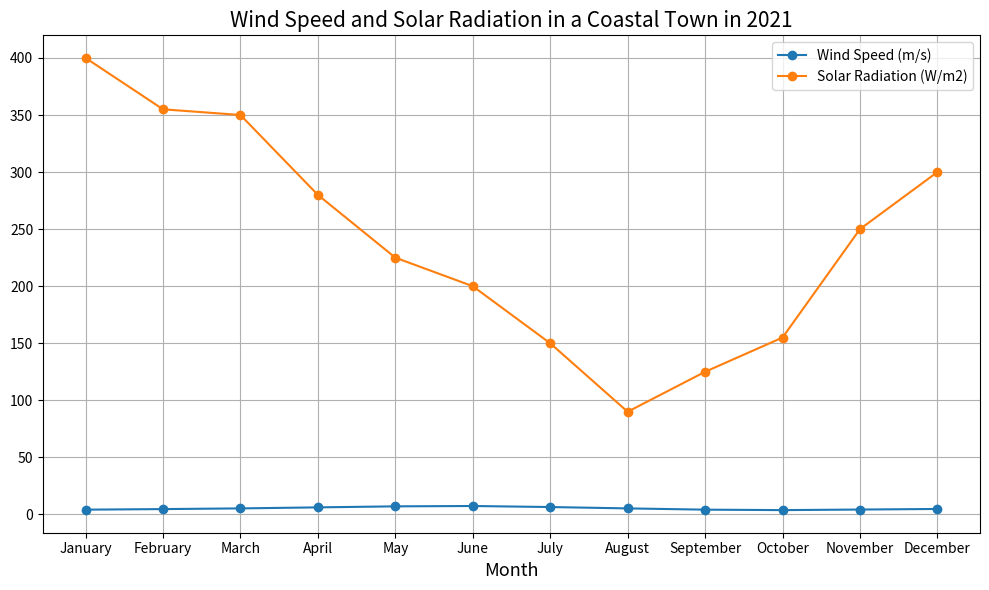

Write the Python code that produced this figure. (Note: this script raises an exception after producing the figure.)

import matplotlib.pyplot as plt
import numpy as np

x_data = np.array(['January','February','March','April','May','June','July','August','September','October','November','December'])
y1_data = np.array([4.2,4.7,5.3,6.2,7.1,7.4,6.5,5.3,4.2,3.8,4.3,4.8])
y2_data = np.array([400,355,350,280,225,200,150,90,125,155,250,300])

fig = plt.figure(figsize=(10,6))
ax = fig.add_subplot(111)

ax.set_title('Wind Speed and Solar Radiation in a Coastal Town in 2021', fontsize=15)

ax.plot(x_data, y1_data, label='Wind Speed (m/s)', marker='o')
ax.plot(x_data, y2_data, label='Solar Radiation (W/m2)', marker='o')

ax.set_xlabel('Month', fontsize=13)
ax.set_xticks(x_data)

plt.legend(loc='upper right')
plt.grid()
plt.tight_layout()

plt.savefig('line chart/png/452.png')

plt.clf()